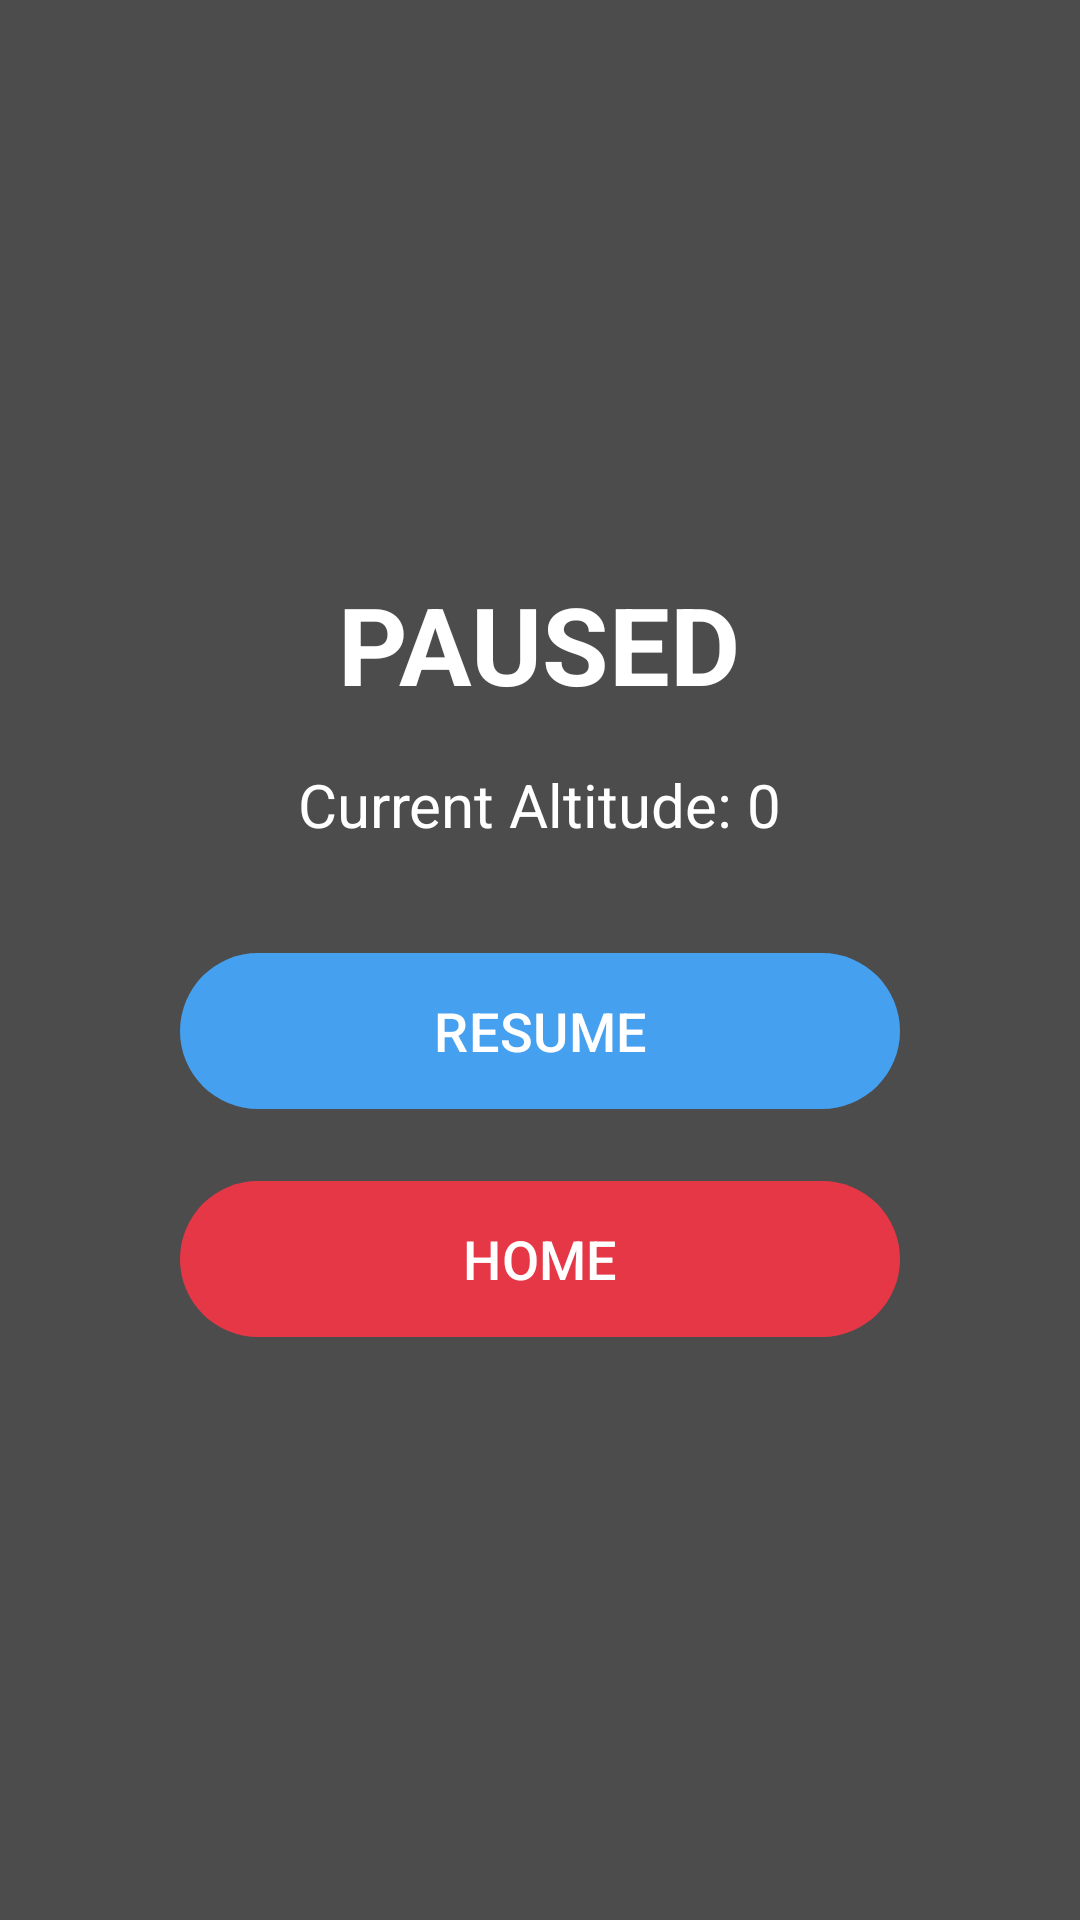

Produce the Android XML layout that renders to this screen, including the resource entries it uses.
<!-- AndroidManifest.xml: activity theme Theme.Descent.Translucent -->
<!-- res/layout/activity_pause.xml -->
<?xml version="1.0" encoding="utf-8"?>
<LinearLayout xmlns:android="http://schemas.android.com/apk/res/android"
    xmlns:app="http://schemas.android.com/apk/res-auto"
    android:layout_width="match_parent"
    android:layout_height="match_parent"
    android:background="#B3000000"
    android:gravity="center"
    android:orientation="vertical"
    android:padding="24dp">

    <TextView
        android:layout_width="wrap_content"
        android:layout_height="wrap_content"
        android:text="PAUSED"
        android:textColor="@android:color/white"
        android:textSize="36sp"
        android:textStyle="bold" />

    <TextView
        android:id="@+id/tvPauseAltitude"
        android:layout_width="wrap_content"
        android:layout_height="wrap_content"
        android:layout_marginTop="16dp"
        android:layout_marginBottom="32dp"
        android:text="Current Altitude: 0"
        android:textColor="@android:color/white"
        android:textSize="20sp" />

    <com.google.android.material.button.MaterialButton
        android:id="@+id/btnResume"
        android:layout_width="240dp"
        android:layout_height="60dp"
        android:layout_marginBottom="16dp"
        android:text="RESUME"
        android:textSize="18sp"
        app:backgroundTint="#46A0F0" />

    <com.google.android.material.button.MaterialButton
        android:id="@+id/btnHome"
        android:layout_width="240dp"
        android:layout_height="60dp"
        android:text="HOME"
        android:textSize="18sp"
        app:backgroundTint="#E63746" />

</LinearLayout>
<!-- resources referenced by this layout -->
<resources>
  <style name="Theme.Descent.Translucent" parent="Theme.Descent">
          <item name="android:windowBackground">@android:color/transparent</item>
          <item name="android:windowIsTranslucent">true</item>
      </style>
  <style name="Theme.Descent" parent="Base.Theme.Descent" />
  <style name="Base.Theme.Descent" parent="Theme.Material3.DayNight.NoActionBar">
          
      </style>
</resources>
